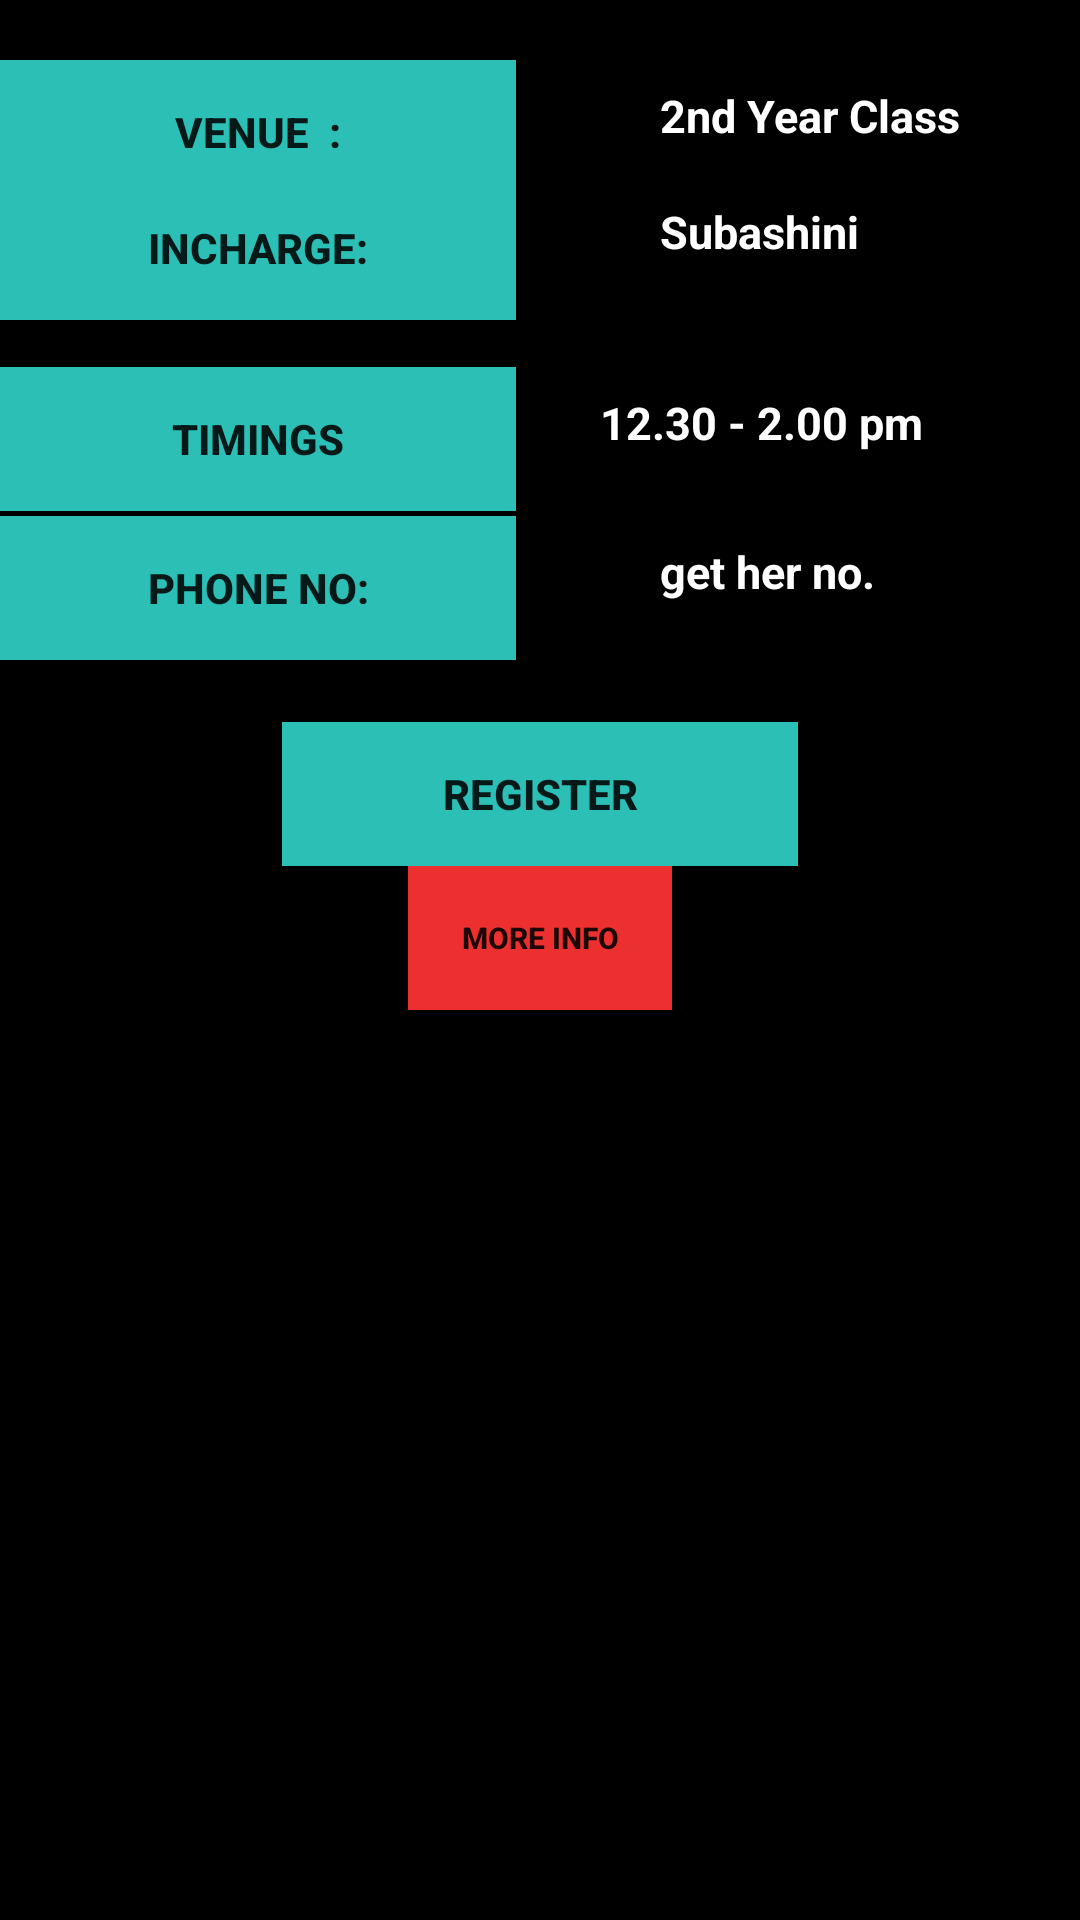

Reconstruct the res/layout file that produces this screen, plus the resources it refers to.
<!-- AndroidManifest.xml: application theme AppTheme -->
<!-- res/layout/cinema.xml -->
<?xml version="1.0" encoding="utf-8"?>
<LinearLayout xmlns:android="http://schemas.android.com/apk/res/android"
    android:layout_width="match_parent"
    android:layout_height="match_parent"
    android:orientation="vertical" 
    android:background="#ff000000">

    

    <Button
        android:id="@+id/button1"
       
        android:layout_width="172dp"
        android:layout_height="wrap_content"
        android:text="VENUE  :"
        android:layout_marginTop="20dp"
        android:background="#ff2bbfb6" 
        android:textStyle="bold"/>

    <TextView
        android:id="@+id/textView1"
        android:layout_width="wrap_content"
        android:layout_height="wrap_content"
        android:paddingLeft="220dp"
        android:text="2nd Year Class"
        android:textSize="15dp"
        android:layout_marginTop="-40dp"
        
        android:textColor="#ffffffff"
        android:textStyle="bold" />
    
     <Button
        android:id="@+id/button1"
        android:layout_marginTop="10dp"
        android:layout_width="172dp"
        android:layout_height="wrap_content"
        android:text="INCHARGE:" 
         android:background="#ff2bbfb6" 
        android:textStyle="bold"/>

    <TextView
        android:id="@+id/textView1"
        android:layout_width="wrap_content"
        android:layout_height="wrap_content"
        android:paddingLeft="220dp"
        android:text="Subashini"
        android:textSize="15dp"
        android:layout_marginTop="-40dp"
         android:textColor="#ffffffff"
        android:textStyle="bold"
        
        />
    
     <Button
        android:id="@+id/button1"
        android:layout_width="172dp"
         android:layout_marginTop="35dp"
        android:layout_height="wrap_content"
        android:text="Timings"
         android:background="#ff2bbfb6" 
        android:textStyle="bold" />

    <TextView
        android:id="@+id/textView1"
        android:layout_width="wrap_content"
        android:layout_height="wrap_content"
        android:paddingLeft="200dp"
        android:text="12.30 - 2.00 pm"
        android:textSize="15dp"
        android:layout_marginTop="-40dp"
         android:textColor="#ffffffff"
        android:textStyle="bold"
        
       />
     <Button
        android:id="@+id/button1"
        android:layout_width="172dp"
         android:layout_marginTop="21dp"
        android:layout_height="wrap_content"
        android:text="PHONE NO:" 
         android:background="#ff2bbfb6" 
        android:textStyle="bold"/>

    <TextView
        android:id="@+id/textView1"
        android:layout_width="wrap_content"
        android:layout_height="wrap_content"
        android:paddingLeft="220dp" 
        android:text="get her no."
        android:textSize="15dp"
        android:layout_marginTop="-40dp"
         android:textColor="#ffffffff"
        android:textStyle="bold"
        
         />
    
    
        <Button
        android:id="@+id/button6"
        android:layout_width="172dp"
         android:layout_marginTop="40dp"
        android:layout_height="wrap_content"
        android:text="REGISTER" 
         android:background="#ff2bbfb6" 
        android:textStyle="bold"
        android:layout_gravity="center"/>

    <Button
        android:id="@+id/button7"
        android:layout_width="wrap_content"
        android:layout_height="wrap_content"
        android:text="MORE INFO"
        android:layout_gravity="center" 
        android:textSize="10dp"
        android:background="#ffec3030"
        android:textStyle="bold"/>
         />
    

    
    

   
    
</LinearLayout>
<!-- resources referenced by this layout -->
<resources>
  <style name="AppTheme" parent="AppBaseTheme">
           <item name="android:windowNoTitle">false</item>
          
      </style>
  <style name="AppBaseTheme" parent="Theme.AppCompat.Light">
          
      </style>
</resources>
